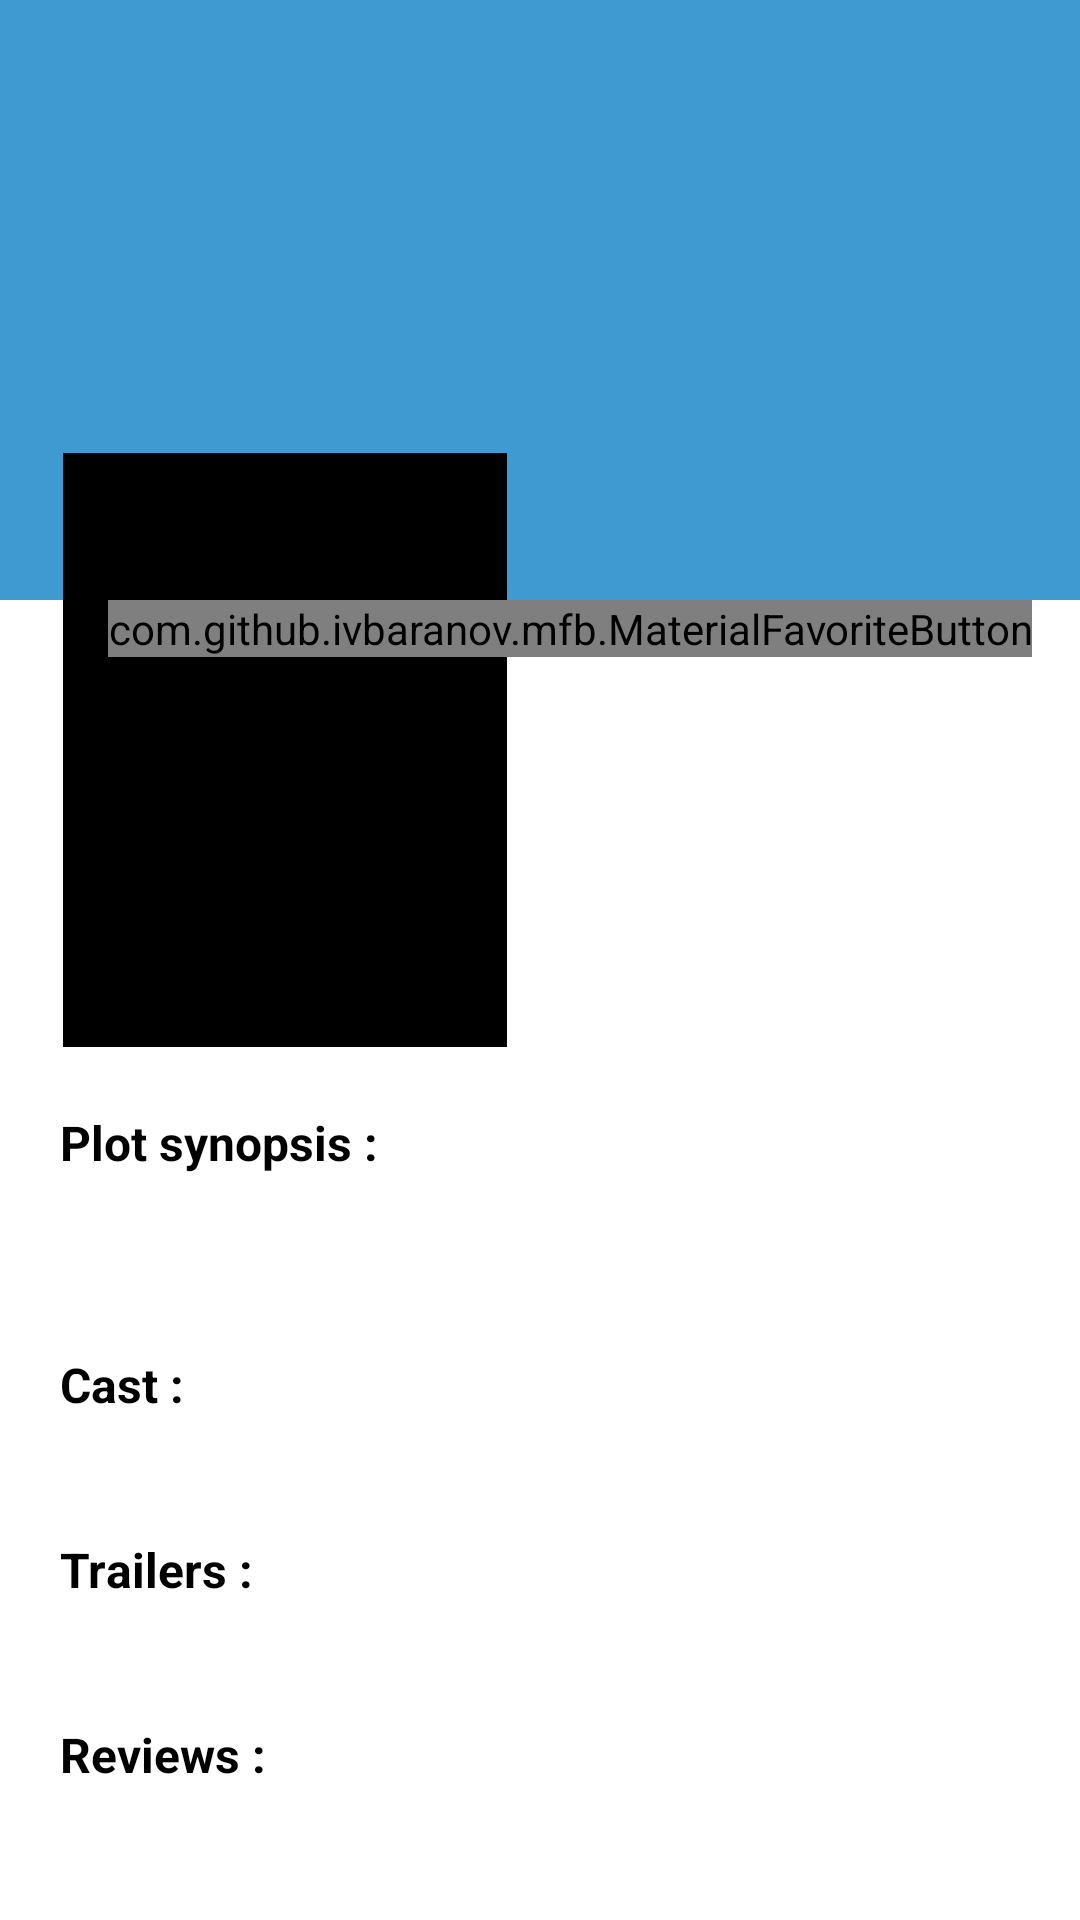

This screen was rendered from an Android layout file. Write that file and the resources it references.
<!-- AndroidManifest.xml: application theme AppTheme -->
<!-- res/layout/activity_detail.xml -->
<?xml version="1.0" encoding="utf-8"?>
<android.support.v4.widget.NestedScrollView
    xmlns:android="http://schemas.android.com/apk/res/android"
    xmlns:tools="http://schemas.android.com/tools"
    android:layout_width="match_parent"
    android:layout_height="match_parent"
    android:fillViewport="true"
    android:background="@color/white"
    tools:context=".UI.Movie_Details.DetailActivity">

    <RelativeLayout
        android:layout_width="match_parent"
        android:layout_height="match_parent" >

        <ImageView
            android:id="@+id/backdrop"
            android:scaleType="centerCrop"
            android:layout_width="match_parent"
            android:src="@color/colorPrimaryDark"
            android:layout_height="200dp"
            android:contentDescription="@string/desc_cover"/>

        <ImageView
            android:id="@+id/poster"
            android:layout_width="150dp"
            android:layout_height="200dp"
            android:layout_marginStart="20dp"
            android:layout_marginLeft="20dp"
            android:layout_marginTop="150dp"
            android:layout_marginRight="0dp"

            android:contentDescription="@string/desc_poster"
            android:padding="1dp"
            android:src="@color/black" />

        <TextView
            android:id="@+id/Movie_title"
            style="@style/Base.TextAppearance.AppCompat.Title"
            android:layout_width="wrap_content"
            android:layout_height="wrap_content"
            android:layout_below="@id/backdrop"
            android:layout_marginStart="16dp"
            android:layout_marginLeft="16dp"
            android:layout_marginTop="16dp"
            android:layout_marginEnd="16dp"
            android:layout_marginRight="16dp"
            android:layout_toStartOf="@+id/favorite"
            android:layout_toLeftOf="@+id/favorite"
            android:layout_toEndOf="@id/poster"
            android:layout_toRightOf="@id/poster"
            android:ellipsize="end"
            android:maxLines="2"
            android:textColor="@color/black"
            tools:text="Title Here" />

        <com.github.ivbaranov.mfb.MaterialFavoriteButton
            android:id="@+id/favorite"
            android:layout_width="wrap_content"
            android:layout_height="wrap_content"
            android:layout_below="@id/backdrop"
            android:layout_alignParentEnd="true"
            android:layout_marginEnd="16dp"

            android:layout_alignParentRight="true"
            android:layout_marginRight="16dp" />

        <TextView
            android:id="@+id/Movie_release"
            android:layout_width="wrap_content"
            android:layout_height="wrap_content"
            android:layout_below="@+id/Movie_title"
            android:layout_marginStart="16dp"
            android:layout_marginLeft="16dp"
            android:layout_marginTop="8dp"
            android:layout_toEndOf="@id/poster"
            android:layout_toRightOf="@id/poster"
            android:textColor="@color/black"
            tools:text="Release date" />

        <TextView
            android:id="@+id/Movie_rate"
            android:layout_width="wrap_content"
            android:layout_height="wrap_content"
            android:layout_below="@+id/Movie_release"
            android:layout_marginStart="16dp"
            android:layout_marginLeft="16dp"
            android:layout_marginTop="8dp"

            android:layout_toEndOf="@id/poster"
            android:layout_toRightOf="@id/poster"
            android:drawableStart="@drawable/fav"
            android:drawableLeft="@drawable/fav"
            android:drawablePadding="8dp"
            android:textColor="@color/black"
            tools:text="Favs" />

        <TextView
            android:id="@+id/synopsis"
            style="@style/Heading"
            android:layout_below="@+id/poster"
            android:layout_marginTop="20dp"
            android:text="@string/OverView"
            tools:text="Synopsis Title" />


        <TextView
            android:id="@+id/overview"
            android:layout_width="wrap_content"
            android:layout_height="wrap_content"
            android:layout_below="@id/synopsis"
            android:textColor="@color/black"
            tools:text="Synopsis"
            android:layout_marginStart="20dp"
            android:layout_marginEnd="16dp"
            android:layout_marginLeft="20dp"
            android:layout_marginRight="16dp" />

        <TextView
            android:id="@+id/labelCaste"
            style="@style/Heading"
            tools:text="Cast"
            android:text="@string/cast"
            android:layout_below="@id/overview"/>

        <FrameLayout
            android:layout_width="wrap_content"
            android:layout_height="wrap_content"
            android:id="@+id/frame_cast"
            android:layout_below="@id/labelCaste"
            />

        <TextView
            android:id="@+id/labelTrailers"
            style="@style/Heading"
            tools:text="Trailers"
            android:text="@string/Trailers"

            android:layout_below="@id/frame_cast"/>
        <FrameLayout
            android:layout_width="wrap_content"
            android:layout_height="wrap_content"
            android:id="@+id/frame_trailer"
            android:layout_below="@id/labelTrailers"
            />


        <TextView
            android:id="@+id/labelReviews"
            style="@style/Heading"
            tools:text="Reviews"
            android:text="@string/reviews"

            android:layout_below="@id/frame_trailer"/>

        <FrameLayout
            android:layout_width="wrap_content"
            android:layout_height="wrap_content"
            android:layout_below="@id/labelReviews"
            android:id="@+id/frame_Review"
            />


    </RelativeLayout>

</android.support.v4.widget.NestedScrollView>
<!-- resources referenced by this layout -->
<resources>
  <color name="colorPrimaryDark">#409ad2</color>
  <string name="OverView">Plot synopsis :</string>
  <string name="Trailers">Trailers :</string>
  <string name="cast">Cast :</string>
  <string name="desc_cover">Cover Image</string>
  <string name="desc_poster">Movie Poster</string>
  <string name="reviews">Reviews :</string>
  <style name="Heading">
          <item name="android:layout_height">wrap_content</item>
          <item name="android:layout_width">match_parent</item>
          <item name="android:textSize">16sp</item>
          <item name="android:layout_margin">20dp</item>
          <item name="android:textStyle">bold</item>
          <item name="android:textColor">@color/black</item>
      </style>
  <style name="AppTheme" parent="Theme.AppCompat.Light.DarkActionBar">
          
          <item name="colorPrimary">@color/colorPrimary</item>
          <item name="colorPrimaryDark">@color/colorPrimaryDark</item>
          <item name="colorAccent">@color/colorAccent</item>
      </style>
  <color name="colorPrimary">#409ad2</color>
  <color name="colorAccent">#e990b0</color>
  <!-- not gathered from this repository: default colours our renderer supplied (Android Studio template values) -->
  <color name="black">#FF000000</color>
  <color name="white">#FFFFFFFF</color>
</resources>
